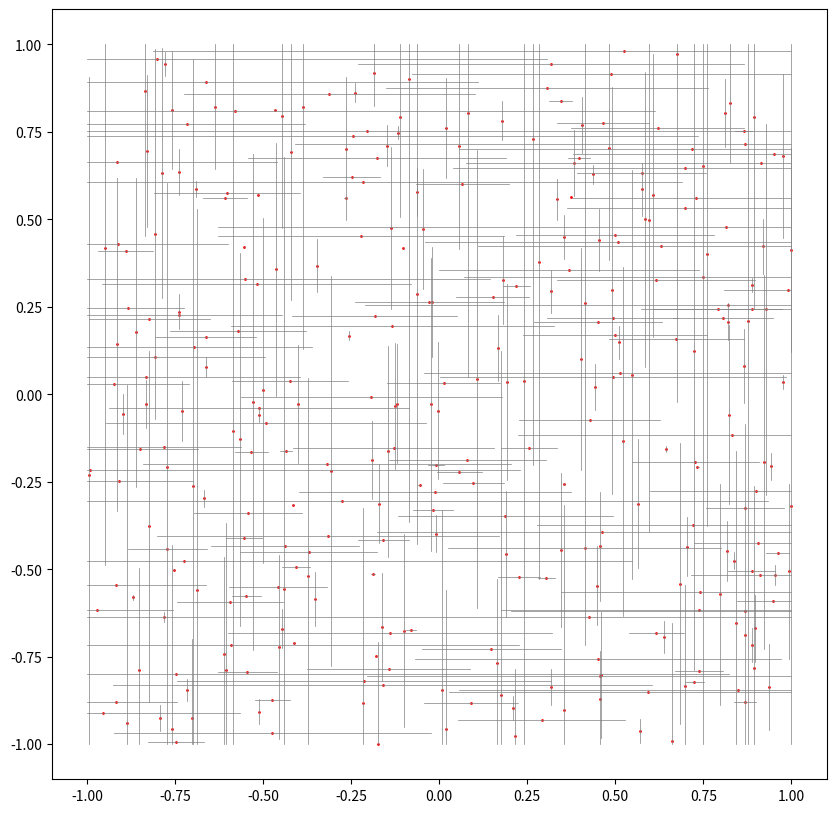

Write the Python code that produced this figure.
import numpy as np
import math
import random
import matplotlib.pyplot as plt
'''
Converting Hari's script from MATLAB to python.
'''

#fracture network construction using modified Levy-Lee model
D=1.5 #exponent in power law distribution
beta=0.5 #parameter in length distribution
nfrac=512 #number of fractures

#  x = np.zeros((1,nfrac+1))
#  y = np.zeros((1,nfrac+1))
#  idir = np.zeros((1,nfrac+1))
#  lenth = np.zeros((1,nfrac+1))
x = np.zeros(nfrac+1)
y = np.zeros(nfrac+1)
idir = np.zeros(nfrac+1)
lenth = np.zeros(nfrac+1)

#initial seed location in unit square
x[0]=random.uniform(0,1);y[0]=random.uniform(0,1);idir[0]=1;lenth[0]=0.002

for ifrac in np.arange(0,nfrac):
    #draw distance from inverse power law distribution
    ucent=random.uniform(0,1)
    L=ucent**(-1/D)
    #draw angle from uniform dist. on a circle
    theta=random.uniform(0,1)*2.*np.pi
    #assign coordinates of center of next fracture
    #  x(ifrac+1)=x(ifrac)+L*cos(theta);
    #  y(ifrac+1)=y(ifrac)+L*sin(theta);
    x[ifrac+1]=x[ifrac]+L*np.cos(theta)
    y[ifrac+1]=y[ifrac]+L*np.sin(theta)
    #relocate inside -1 to +1 if outside
    #  if(abs(x(ifrac+1))>1)
        #  x(ifrac+1)=-1+2*rand(1,1);
    #  end
    #  if(abs(y(ifrac+1))>1)
        #  y(ifrac+1)=-1+2*rand(1,1);
    #  end
    if (abs(x[ifrac+1])>1):
        x[ifrac+1]=-1+2*random.uniform(0,1)
    if (abs(y[ifrac+1])>1):
        y[ifrac+1]=-1+2*random.uniform(0,1)
    #calculate distance from previous center
    #  L=sqrt((x(ifrac+1)-x(ifrac))^2+(y(ifrac+1)-y(ifrac))^2);
    L=np.sqrt((x[ifrac+1]-x[ifrac])**2.+(y[ifrac+1]-y[ifrac])**2.)
    #assign a length for the next fracture
    ulen=random.uniform(0,1)
    #  len=-log(1-ulen)*beta*L; lenth(ifrac+1)=len;
    #(had to change name 'len' to 'leng')
    leng=-np.log(1-ulen)*beta*L; lenth[ifrac+1]=leng
    #pick orientation x or y
    udir=random.uniform(0,1)
    if (udir <= 0.5):
        idir[ifrac+1]=1 #x direction
    else:
        idir[ifrac+1]=0 #y direction

#at this stage, we have fracture center coordinates, directions and lengths
#now we are going to check for fractures that are overlapping and delete
#the smaller ones - start with x-direction fractures
xfracsx=x[idir==1];xfracsy=y[idir==1];lenx=lenth[idir==1]
#  [xfy,inx]=np.sort(xfracsy);#(DIDN't WORK) sort by y coordinates of centers
xfy = np.sort(xfracsy); inx = np.argsort(xfracsy)
xfx=xfracsx[inx];lenx=lenx[inx]
#now all the x-direction fractures are sorted by the y-coordinates of their
#centers.  Need to check if centers are too close for overlapping fractures
#  flagx=np.zeros((len(xfy),1));thresh=0.1;
flagx=np.zeros(len(xfy));thresh=0.1;
#we will set flagx = 1 for fractures to be deleted

for i in np.arange(0,len(xfy)-1):
    #if y coordinates are too close
    if abs(xfy[i+1]-xfy[i]) < thresh:
        #determine end points
        s1=xfx[i]-lenx[i]/2
        s2=xfx[i+1]-lenx[i+1]/2
        e1=xfx[i]+lenx[i]/2
        e2=xfx[i+1]+lenx[i]/2
        #check for overlap and delete smaller fracture
    if (e1 > e2 and s1 < e2):
        if lenx[i] > lenx[i+1]:
            flagx[i+1]=1
        else:
            flagx[i]=1
    if (e2 > e1 and s2 < e1):
        if lenx[i] > lenx[i+1]:
            flagx[i+1]=1
        else:
            flagx[i]=1
    if (e1 > e2 and s2 > s1):
        flagx[i+1]=1
    if (e2 > e1 and s1 > s2):
        flagx[i]=1

#now delete fractures with flag=1
#  xfx[flagx==1]=[];xfy[flagx==1]=[];lenx[flagx==1]=[]
xfx = np.delete(xfx,np.where(flagx==1))
xfy = np.delete(xfy,np.where(flagx==1))
lenx = np.delete(lenx,np.where(flagx==1))


#now work on the y-direction fractures
yfracsx=x[idir==0];yfracsy=y[idir==0];leny=lenth[idir==0]
#  [yfx,iny]=sort(yfracsx);#(DIDN'T WORK) sort by x coordinates of centers
yfx = np.sort(yfracsx); iny = np.argsort(yfracsx)
yfy=yfracsy[iny];leny=leny[iny]
#now all the y-direction fractures are sorted by the x-coordinates of their
#centers.  Need to check if centers are too close for overlapping fractures
flagy=np.zeros(len(yfx));thresh=0.1
#we will set flagy = 1 for fractures to be deleted

for i in np.arange(0,len(yfx)-1):
    #if x coordinates are too close
    if abs(yfx[i+1]-yfx[i]) < thresh:
        #determine end points
        s1=yfy[i]-leny[i]/2
        s2=yfy[i+1]-leny[i+1]/2
        e1=yfy[i]+leny[i]/2
        e2=yfy[i+1]+leny[i]/2
        #check for overlap and delete smaller fracture
    if (e1 > e2 and s1 < e2):
        if leny[i] > leny[i+1]:
            flagy[i+1]=1
        else:
            flagy[i]=1
    if (e2 > e1 and s2 < e1):
        if leny[i] > leny[i+1]:
            flagy[i+1]=1
        else:
            flagy[i]=1
    if (e1 > e2 and s2 > s1):
        flagy[i+1]=1
    if (e2 > e1 and s1 > s2):
        flagy[i]=1

#now delete fractures with flagy=1
#  yfx(flagy==1)=[];yfy(flagy==1)=[];leny(flagy==1)=[];
yfx = np.delete(yfx,np.where(flagy==1))
yfy = np.delete(yfy,np.where(flagy==1))
leny = np.delete(leny,np.where(flagy==1))

#now we have all fractures - next step is to determine ends (again) and plot
xstart=np.zeros(len(xfx)+len(yfy)); xend=np.zeros(len(xfx)+len(yfy))
ystart=np.zeros(len(xfx)+len(yfy)); yend=np.zeros(len(xfx)+len(yfy))
for i in np.arange(0,len(xfx)):
    xstart[i]=xfx[i]-lenx[i]/2
    xend[i]=xfx[i]+lenx[i]/2
    ystart[i]=xfy[i]
    yend[i]=xfy[i]
for i in np.arange(0,len(yfx)):
    j=len(xfx)+i
    xstart[j]=yfx[i]
    xend[j]=yfx[i]
    ystart[j]=yfy[i]-leny[i]/2
    yend[j]=yfy[i]+leny[i]/2
xstart[xstart>1]=1
xstart[xstart<-1]=-1
xend[xend>1]=1
xend[xend<-1]=-1
ystart[ystart>1]=1
ystart[ystart<-1]=-1
yend[yend>1]=1
yend[yend<-1]=-1

#censoring out very small fractures (likely disconnected)
#lcens=0.2;
#x(lenth<lcens)=[];xstart(lenth<lcens)=[];xend(lenth<lcens)=[];idir(lenth<lcens)=[];
#y(lenth<lcens)=[];ystart(lenth<lcens)=[];yend(lenth<lcens)=[];
#now to plot
#plot(x,y,'r.','MarkerSize',5)

lw = 0.5 #line width
ms = 2   #marker size
fig, ax = plt.subplots(1,figsize=(10,10))
#  ax = plot(xfx,xfy,'r.',ms=5)
#  ax = plot(yfx,yfy,'r.',ms=5)
ax.plot(xfx,xfy,'r.',ms=2)
ax.plot(yfx,yfy,'r.',ms=2)
for ifrac in np.arange(0,len(xstart)):
    ax.plot([xstart[ifrac],xend[ifrac]],[ystart[ifrac],yend[ifrac]],color='gray',lw=lw)

fig.show()


